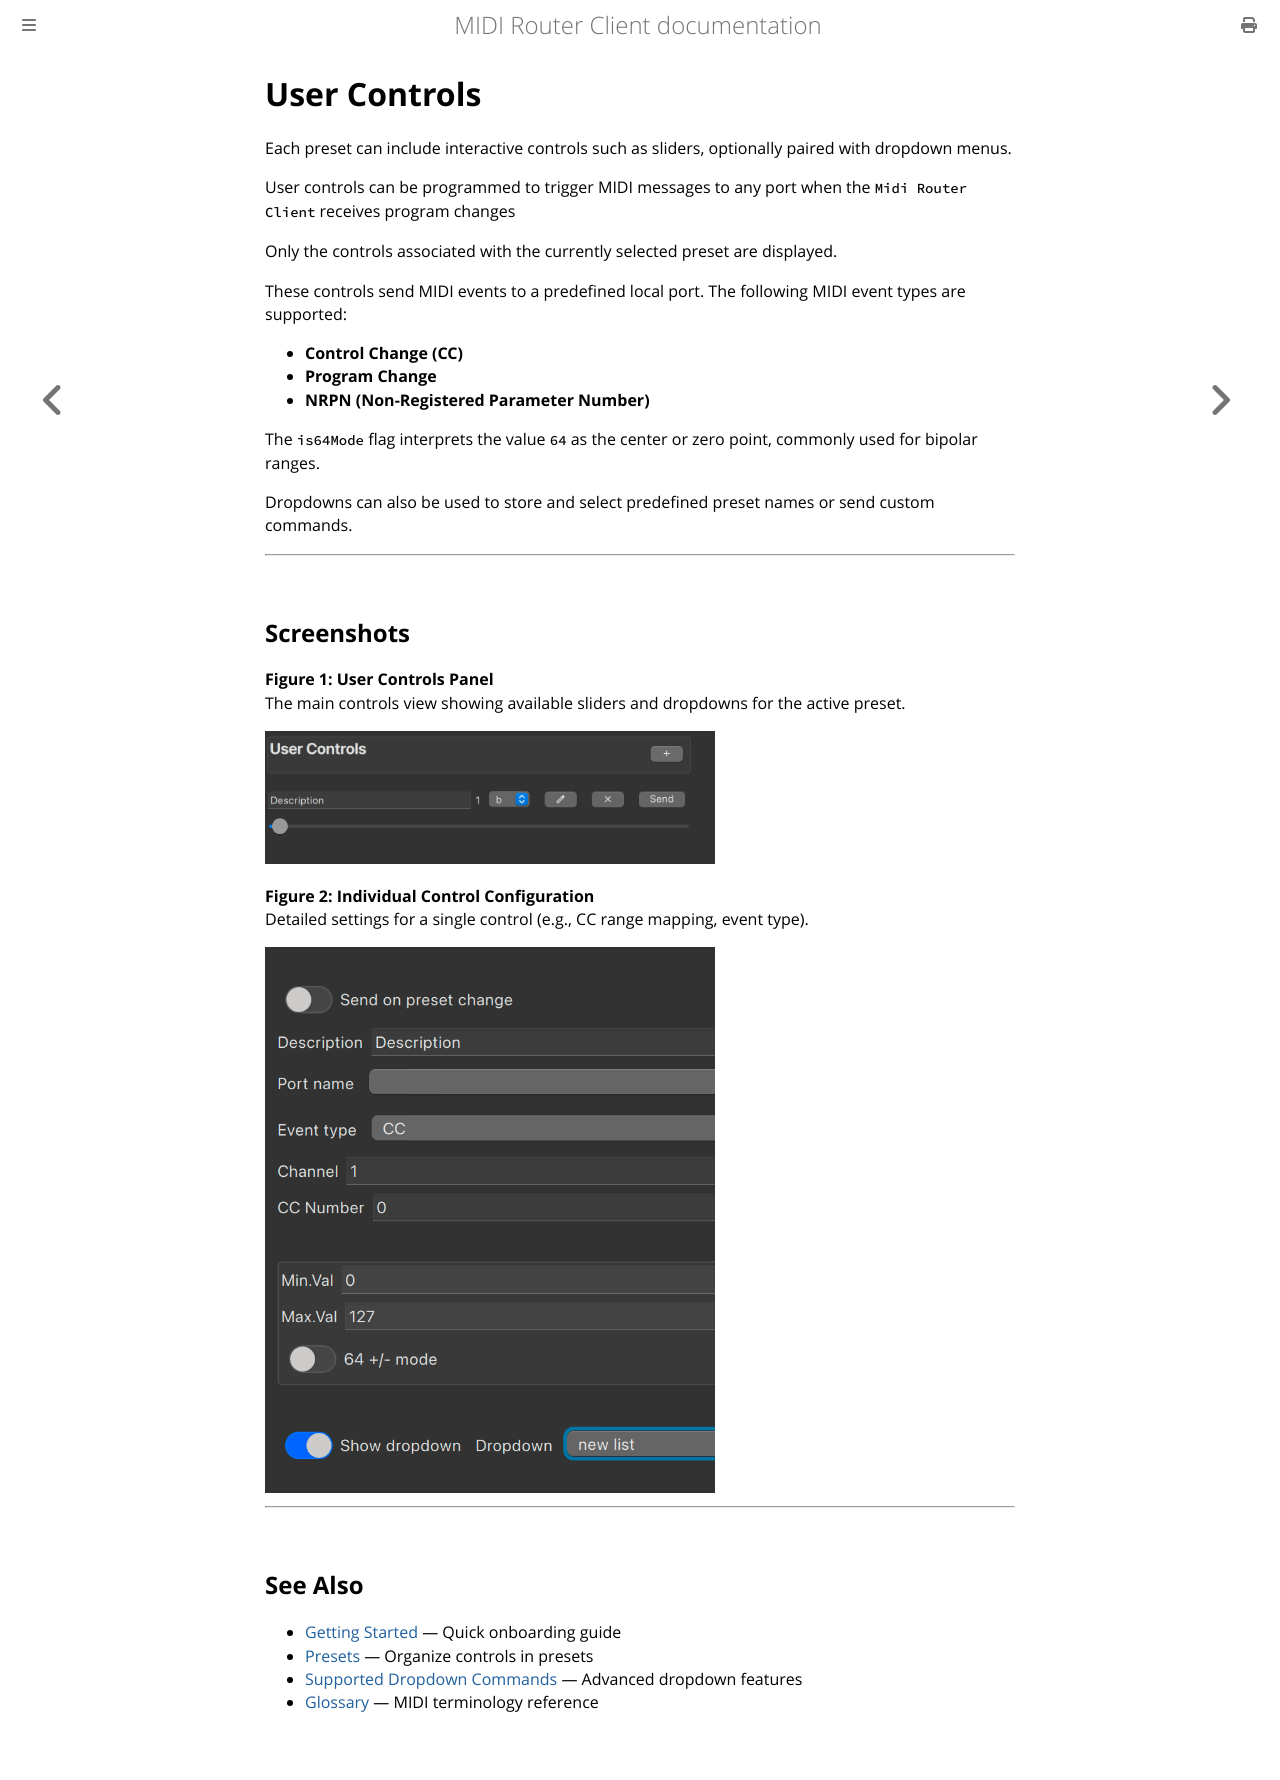

repository: shemeshg/MidiRouterClient-mdbook · page: guide/userControl.html · generator: mdbook

# User Controls

Each preset can include interactive controls such as sliders, optionally paired with dropdown menus.

User controls can be programmed to trigger MIDI messages to any port when the `Midi Router Client` receives program changes

Only the controls associated with the currently selected preset are displayed.

These controls send MIDI events to a predefined local port. The following MIDI event types are supported:

- **Control Change (CC)**
- **Program Change**
- **NRPN (Non-Registered Parameter Number)**

The `is64Mode` flag interprets the value `64` as the center or zero point, commonly used for bipolar ranges.

Dropdowns can also be used to store and select predefined preset names or send custom commands.

---

## Screenshots

**Figure 1: User Controls Panel**  
The main controls view showing available sliders and dropdowns for the active preset.

<img src="Screenshot 2025-08-20 at 10.15.17.png" style="width:60%; height:auto;" />

**Figure 2: Individual Control Configuration**  
Detailed settings for a single control (e.g., CC range mapping, event type).

<img src="Screenshot 2025-08-20 at 10.04.11.png" style="width:60%; height:auto;" />

---

## See Also

- [Getting Started](getting_started.md) — Quick onboarding guide
- [Presets](preset.md) — Organize controls in presets
- [Supported Dropdown Commands](Supported_Dropdown_Embedded_Commands.md) — Advanced dropdown features
- [Glossary](glossary.md) — MIDI terminology reference
